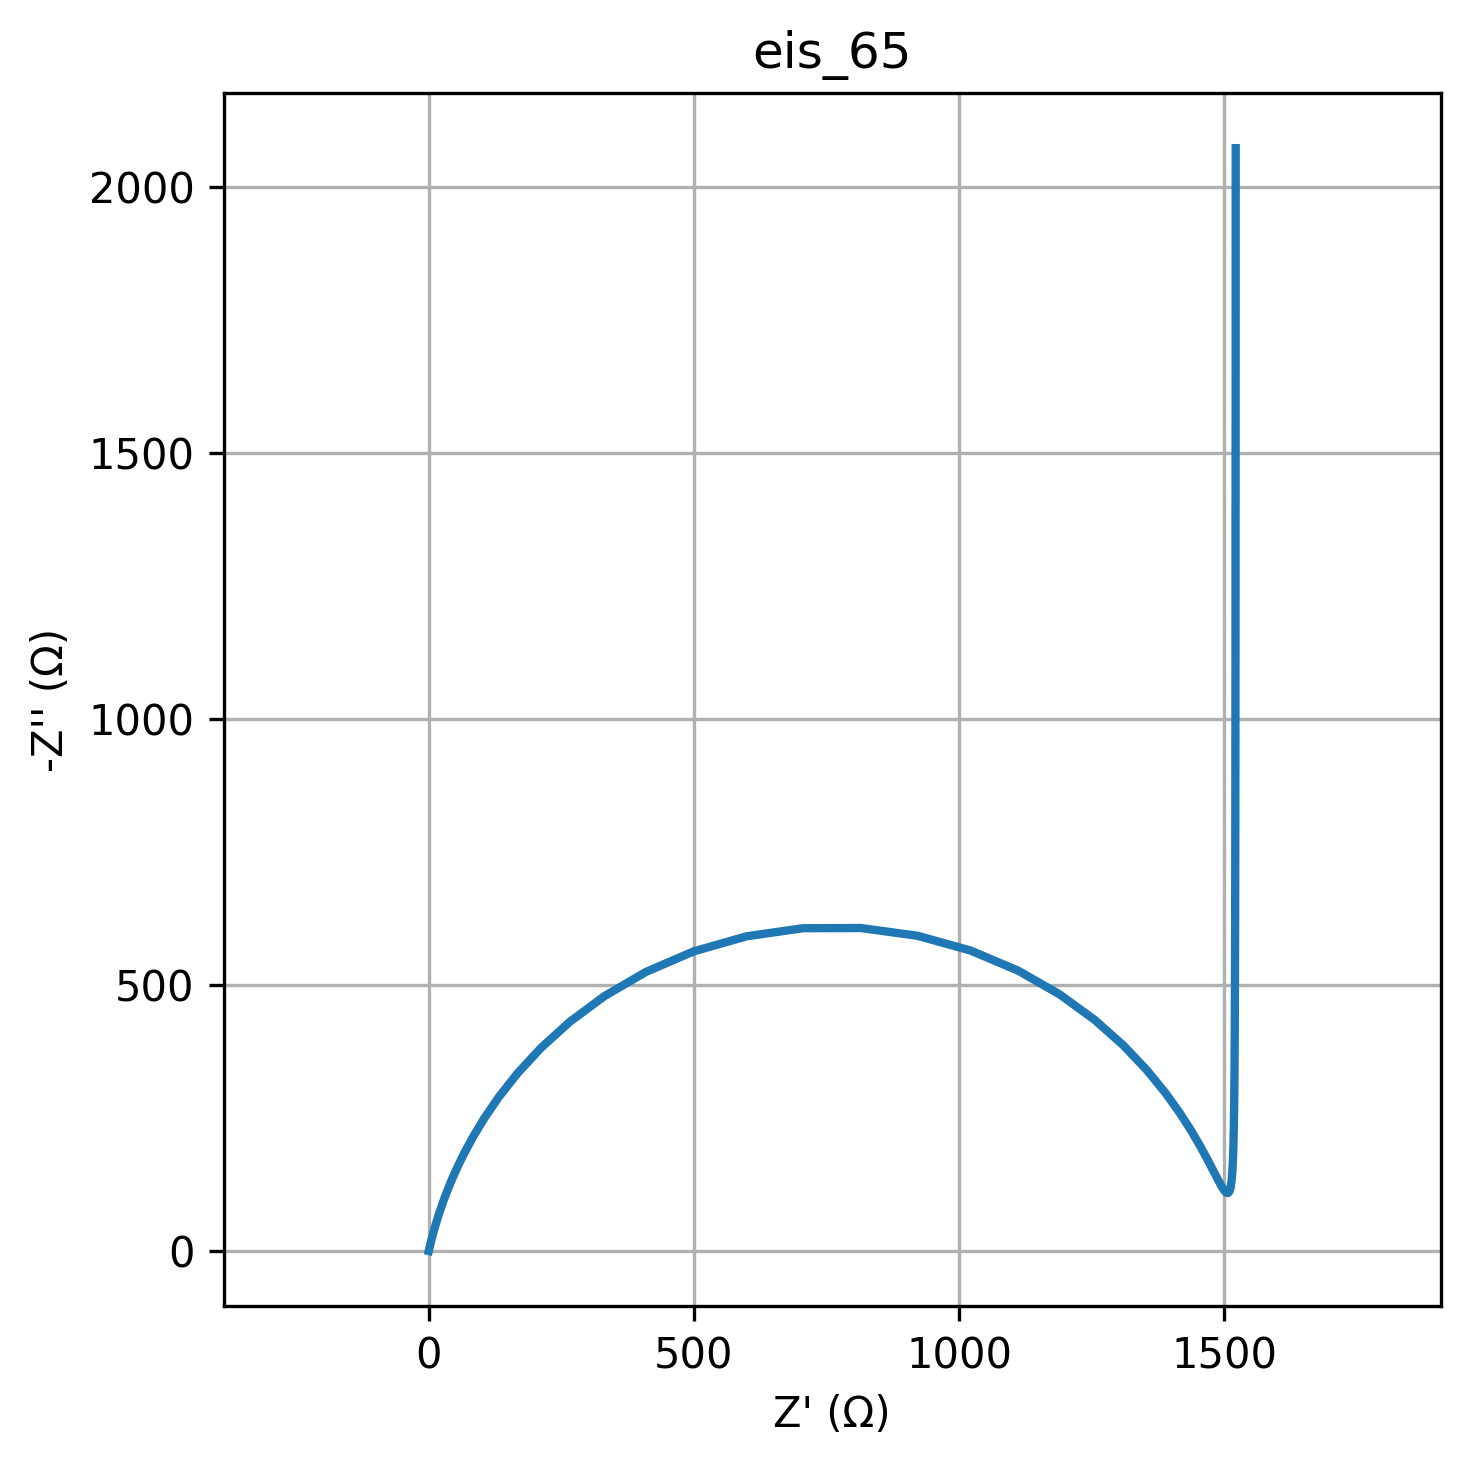

Values plotted in this chart, from the file beside it:
freq, Z_real, Z_imag
0.01, 1522, -2073
0.01226, 1522, -1692
0.01504, 1522, -1380
0.01844, 1521, -1127
0.02262, 1521, -920.6
0.02774, 1521, -752.6
0.03401, 1521, -615.9
0.04171, 1520, -504.9
0.05115, 1520, -414.9
0.06273, 1520, -342.1
0.07693, 1519, -283.5
0.09434, 1518, -236.5
0.1157, 1518, -199.2
0.1419, 1517, -170
0.174, 1515, -147.6
0.2134, 1514, -131.1
0.2617, 1512, -119.6
0.3209, 1510, -112.6
0.3935, 1507, -109.7
0.4826, 1504, -110.7
0.5918, 1500, -115.4
0.7257, 1494, -123.7
0.89, 1488, -135.9
1.091, 1480, -152
1.338, 1469, -172.2
1.641, 1456, -196.8
2.013, 1438, -226
2.468, 1417, -259.8
3.027, 1389, -298.3
3.712, 1354, -341
4.552, 1310, -387.2
5.583, 1256, -435.2
6.846, 1190, -483
8.396, 1112, -527.6
10.3, 1022, -565.5
12.63, 921.9, -593.2
15.48, 815.2, -607.8
18.99, 706.2, -607.5
23.29, 599.5, -592.3
28.56, 499.7, -563.9
35.02, 409.8, -525.3
42.94, 331.8, -480
52.66, 266, -431.4
64.58, 211.8, -382.5
79.2, 168, -335.3
97.13, 133.1, -291.3
119.1, 105.5, -251.2
146.1, 83.76, -215.5
179.1, 66.71, -184
219.7, 53.33, -156.6
269.4, 42.81, -132.9
330.4, 34.52, -112.5
405.1, 27.95, -95.11
496.8, 22.72, -80.29
609.3, 18.54, -67.71
747.2, 15.19, -57.05
916.3, 12.48, -48.03
1124, 10.29, -40.42
1378, 8.499, -34
1690, 7.039, -28.59
... 20 more rows
